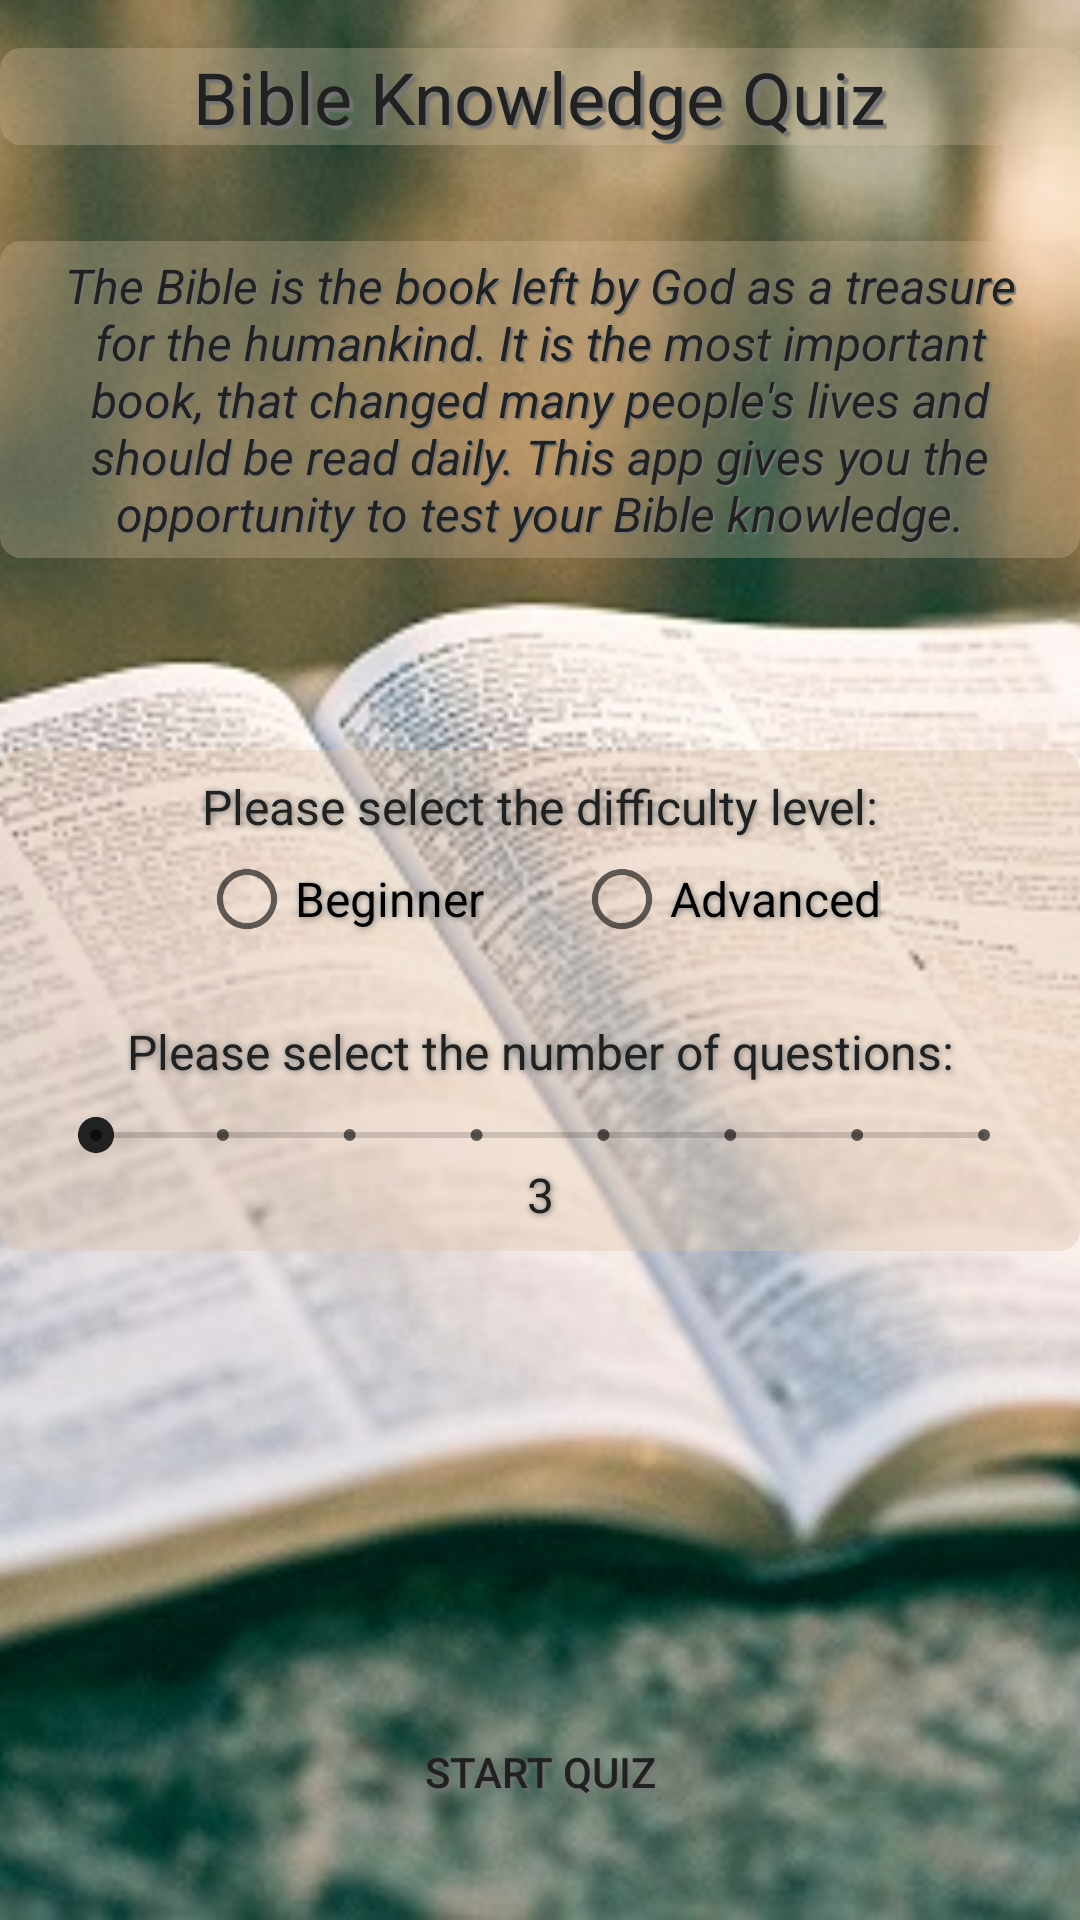

Reconstruct the res/layout file that produces this screen, plus the resources it refers to.
<!-- AndroidManifest.xml: application theme AppTheme -->
<!-- res/layout/activity_home_screen.xml -->
<?xml version="1.0" encoding="utf-8"?>
<RelativeLayout xmlns:android="http://schemas.android.com/apk/res/android"
    xmlns:tools="http://schemas.android.com/tools"
    android:id="@+id/activity_home_screen"
    android:layout_width="match_parent"
    android:layout_height="match_parent"
    tools:context="com.example.android.bibleknowledgequiz.HomeScreen">

    <ImageView
        android:layout_width="match_parent"
        android:layout_height="match_parent"
        android:scaleType="centerCrop"
        android:src="@drawable/bible_background" />

    <RelativeLayout
        android:id="@+id/home_status_bar"
        android:layout_width="match_parent"
        android:layout_height="wrap_content"
        android:layout_marginTop="@dimen/activity_vertical_margin"
        android:background="@drawable/view_shape_1">

        <TextView
            android:id="@+id/status_bar_text"
            style="@style/TextHeader"
            android:layout_centerHorizontal="true"
            android:text="@string/app_name" />

        <ImageView
            android:id="@+id/overflow_button"
            android:layout_width="25dp"
            android:layout_height="match_parent"
            android:layout_alignBottom="@id/status_bar_text"
            android:layout_marginLeft="16dp"
            android:layout_alignParentLeft="true"
            android:layout_centerVertical="true"
            android:src="@drawable/three_lines_black_menu"
            android:clickable="true"
            android:onClick="showPopupMenu"/>
    </RelativeLayout>

    <TextView
        android:id="@+id/home_text"
        style="@style/homeText"
        android:layout_below="@id/home_status_bar"
        android:text="@string/home_text" />

    <LinearLayout
        style="@style/homeMenuLayout"
        android:layout_below="@id/home_text"
        android:orientation="vertical"
        android:theme="@style/homeMenuStyle">

        <TextView
            style="@style/homeMenuDimensions"
            android:layout_marginBottom="@dimen/home_menu_vertical_body_margin_1"
            android:text="@string/home_difficulty" />

        <RadioGroup
            android:id="@+id/home_difficulty_level_radioGroup"
            android:layout_width="wrap_content"
            android:layout_height="wrap_content"
            android:orientation="horizontal">

            <RadioButton
                android:id="@+id/home_level_1_Button"
                style="@style/homeMenuDimensions"
                android:layout_marginRight="@dimen/home_space_btw_radio_buttons"
                android:text="@string/home_Level_1" />

            <RadioButton
                android:id="@+id/home_level_2_Button"
                style="@style/homeMenuDimensions"
                android:layout_marginLeft="@dimen/home_space_btw_radio_buttons"
                android:text="@string/home_Level_2" />
        </RadioGroup>

        <TextView
            style="@style/homeMenuDimensions"
            android:layout_marginBottom="@dimen/home_menu_vertical_body_margin_2"
            android:layout_marginTop="@dimen/home_menu_vertical_body_margin_4"
            android:text="@string/home_choose_no_of_questions" />

        <SeekBar
            android:id="@+id/home_seekbar_nr_of_questions"
            style="@style/homeMenuDimensions"
            android:layout_marginLeft="@dimen/activity_horizontal_margin"
            android:layout_marginRight="@dimen/activity_horizontal_margin"
            android:max="7"
            android:theme="@style/Widget.AppCompat.SeekBar.Discrete" />

        <TextView
            android:id="@+id/home_number_of_questions"
            style="@style/homeMenuDimensions"
            android:text="@string/home_no_of_questions" />
    </LinearLayout>

    <Button
        android:id="@+id/home_startQuizButton"
        style="@style/homeButtonStyle"
        android:layout_width="wrap_content"
        android:layout_height="wrap_content"
        android:text="@string/home_button_start_quiz" />



</RelativeLayout>
<!-- resources referenced by this layout -->
<resources>
  <dimen name="activity_horizontal_margin">16dp</dimen>
  <dimen name="activity_vertical_margin">16dp</dimen>
  <dimen name="home_menu_vertical_body_margin_1">4dp</dimen>
  <dimen name="home_menu_vertical_body_margin_2">8dp</dimen>
  <dimen name="home_menu_vertical_body_margin_4">24dp</dimen>
  <dimen name="home_space_btw_radio_buttons">15dp</dimen>
  <!-- drawable view_shape_1 (drawable) -->
  <?xml version="1.0" encoding="utf-8"?>
  <shape xmlns:android="http://schemas.android.com/apk/res/android"
      android:shape="rectangle">
      <solid android:color="@color/header_background_color" />
      <corners android:radius="7dp" />
  </shape>
  <string name="app_name">Bible Knowledge Quiz</string>
  <string name="home_Level_1">Beginner</string>
  <string name="home_Level_2">Advanced</string>
  <string name="home_button_start_quiz">Start Quiz</string>
  <string name="home_choose_no_of_questions">Please select the number of questions: </string>
  <string name="home_difficulty">Please select the difficulty level: </string>
  <string name="home_no_of_questions" translatable="false">3</string>
  <string name="home_text">The Bible is the book left by God as a treasure for the humankind. It is the most important book, that changed many people\'s lives and should be read daily. This app gives you the opportunity to test your Bible knowledge.</string>
  <style name="homeMenuDimensions">
          <item name="android:layout_width">match_parent</item>
          <item name="android:layout_height">wrap_content</item>
      </style>
  <style name="homeMenuLayout" parent="homeMenuDimensions">
          <item name="android:layout_marginTop">@dimen/home_menu_vertical_top_margin</item>
          <item name="android:paddingTop">@dimen/home_menu_vertical_body_margin_2</item>
          <item name="android:paddingBottom">@dimen/home_menu_vertical_body_margin_2</item>
          <item name="android:background">@drawable/view_shape_2</item>
      </style>
  <style name="AppTheme" parent="Theme.AppCompat.Light.NoActionBar">
          
          <item name="colorPrimary">@color/colorPrimary</item>
          <item name="colorPrimaryDark">@color/colorPrimaryDark</item>
          <item name="android:textColorTertiary">#a98553</item>
          <item name="colorAccent">@color/colorAccent</item>
      </style>
  <color name="header_background_color">#45dec6aa</color>
  <style name="Headline">
          <item name="android:textSize">@dimen/Headline</item>
          <item name="android:fontFamily">sans-serif</item>
      </style>
  <color name="header_text_color">#212121</color>
  <color name="button_disabled">#757575</color>
  <style name="Button">
          <item name="android:textSize">@dimen/Button</item>
          <item name="android:fontFamily">sans-serif-medium</item>
          <item name="android:textAllCaps">true</item>
      </style>
  <dimen name="home_button_min_height">35dp</dimen>
  <dimen name="home_button_vertical_margin">32dp</dimen>
  <dimen name="home_menu_vertical_top_margin">64dp</dimen>
  <!-- drawable view_shape_2 (drawable) -->
  <?xml version="1.0" encoding="utf-8"?>
  <shape xmlns:android="http://schemas.android.com/apk/res/android"
      android:shape="rectangle">
      <solid android:color="@color/menu_background_color" />
      <corners android:radius="7dp" />
  </shape>
  <style name="Subheading">
          <item name="android:textSize">@dimen/Subheading</item>
          <item name="android:fontFamily">sans-serif</item>
      </style>
  <dimen name="story_vertical_margin">32dp</dimen>
  <dimen name="story_vertical_padding">4dp</dimen>
  <color name="colorPrimary">#3F51B5</color>
  <color name="colorPrimaryDark">#303F9F</color>
  <color name="colorAccent">#212121</color>
  <dimen name="Headline">24sp</dimen>         //Headline - regular 24sp
  <dimen name="Button">14sp</dimen>           //MEDIUM (ALL CAPS) 14sp
  <color name="menu_background_color">#65dec6aa</color>
  <dimen name="Subheading">16sp</dimen>       //Subheading - regular 16sp (device)
</resources>
